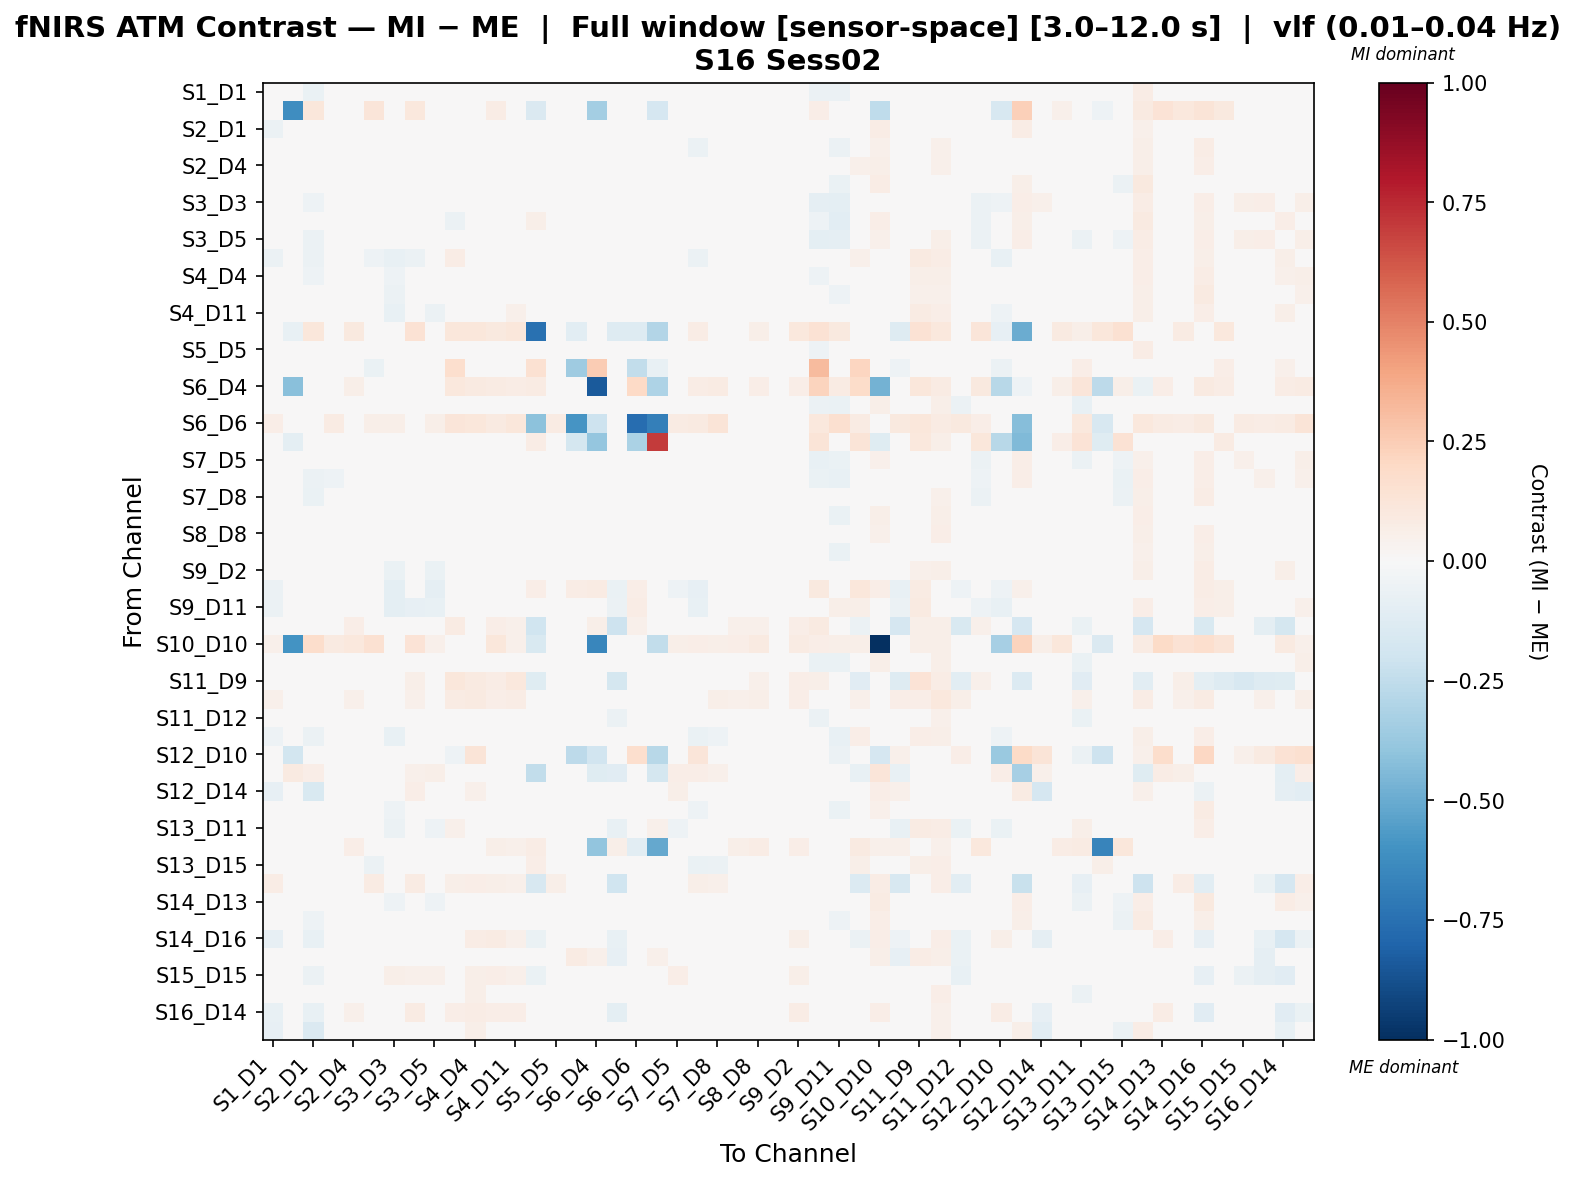

Source data for this figure (header and first rows):
, S1_D1 hbo, S1_D3 hbo, S2_D1 hbo, S2_D2 hbo, S2_D4 hbo, S3_D1 hbo, S3_D3 hbo, S3_D4 hbo, S3_D5 hbo, S4_D2 hbo, S4_D4 hbo, S4_D6 hbo, S4_D11 hbo, S5_D3 hbo, S5_D5 hbo, S5_D7 hbo, S6_D4 hbo, S6_D5 hbo, S6_D6 hbo, S6_D8 hbo, S7_D5 hbo, S7_D7 hbo, S7_D8 hbo
S1_D1 hbo, -0.03432, 0.01056, -0.0672, -0.01726, 0.005386, -0.02337, 0.008735, -0.01347, 0.02667, -0.03666, -0.008076, -0.004038, -0.02014, 0.003311, 0.01853, -0.01378, 0.01443, 0.02824, 0.01959, 0.0, 0.02839, 0.003811, -0.009889
S1_D3 hbo, 0.03236, -0.6213, 0.1138, 0.03785, 0.04814, 0.1204, 0.009291, 0.1022, 0.01361, -0.002707, 0.02444, 0.07437, 0.01637, -0.1457, 0.01051, -0.01578, -0.3397, 0.002815, 0.01214, -0.1716, 0.01212, 0.02554, 0.01837
S2_D1 hbo, -0.05516, 0.02675, -0.0235, -0.01982, 0.03005, -0.03346, -0.04271, -0.00798, -0.03331, -0.02224, 0.001861, 0.01276, 0.006221, 0.03946, -0.01515, 0.005169, 0.003266, -0.02186, 0.01796, 0.0, 0.0005892, -0.04176, -0.03692
S2_D2 hbo, -0.03064, 0.01159, -0.04265, -0.008077, 0.0153, -0.03321, -0.04609, -0.02865, -0.02933, -0.0205, 0.0007738, 0.01456, 0.005066, 0.01445, -0.01516, -0.01236, 0.006672, -0.02207, 0.0323, 0.001697, -0.01759, -0.05738, -0.02651
S2_D4 hbo, -0.0284, 0.01201, -0.02719, -0.02497, 0.02558, -0.03555, -0.04864, -0.02084, -0.03741, -0.00783, -0.00348, 0.01459, -0.001673, 0.03292, -0.02765, 0.01535, 0.01769, -0.04271, 0.02209, 0.009833, -0.02355, -0.03779, -0.02514
S3_D1 hbo, -0.02352, 0.04124, -0.04935, -0.03182, 0.005855, 0.01673, 0.001582, 0.01673, 0.005051, -0.03262, -0.01441, -0.01193, -0.03059, 0.02468, -0.005045, -0.03076, 0.0, 0.009718, 0.01054, 0.0, 0.001538, -0.004802, -0.03285
S3_D3 hbo, 0.02403, 0.006745, -0.0501, -0.0362, -0.007227, 0.02004, -0.006721, -0.007866, 0.01625, -0.04863, -0.007404, -0.02056, -0.03966, 0.002016, 0.02762, -0.01589, 0.0, 0.01673, 0.01209, 0.0, 0.0108, -0.009567, -0.01003
S3_D4 hbo, -0.03557, 0.03564, -0.03537, -0.04405, -0.0008709, 0.00219, -0.04359, 0.02477, -0.01847, -0.05966, -0.01125, -0.02465, -0.02404, 0.0575, -0.02081, -0.001166, 0.0, -0.003124, 0.01116, 0.0, 0.003847, -0.02682, -0.02748
S3_D5 hbo, 0.02084, 0.01108, -0.05469, -0.03424, 0.001299, 0.007305, -0.004853, -0.01111, 0.01586, -0.03711, -0.008075, -0.02202, -0.04342, 0.001937, 0.01348, -0.01636, 0.006169, 0.02121, 0.01621, 0.0, -0.004463, -0.009207, -0.01114
S4_D2 hbo, -0.05761, -0.0136, -0.05662, -0.0422, 0.007407, -0.05236, -0.07748, -0.06076, -0.04901, 0.07265, 0.02494, -0.0185, 0.04801, 0.04231, -0.0268, 0.03382, 0.02765, -0.03002, 0.04525, 0.01153, -0.03116, -0.05602, -0.01055
S4_D4 hbo, -0.04498, 0.0005903, -0.05189, -0.03785, 0.002448, -0.04614, -0.05312, -0.04344, -0.03467, 0.002837, 0.04443, -0.01707, 0.02032, 0.0382, -0.01433, 0.01962, 0.01838, -0.02269, 0.0411, 0.0, -0.01741, -0.01267, -0.005976
S4_D6 hbo, -0.03474, 0.01069, -0.03651, -0.02133, 0.01811, -0.03616, -0.06135, -0.03664, -0.04618, -0.02703, -0.008517, 0.01164, -0.006703, 0.03227, -0.02203, 0.001469, 0.01932, -0.02362, 0.03266, 0.007749, -0.02564, -0.04463, -0.01441
S4_D11 hbo, -0.04327, -0.007229, -0.04534, -0.03051, 0.007999, -0.04563, -0.07157, -0.03703, -0.05704, 0.03992, 0.0205, -0.007124, 0.05193, 0.04029, -0.03199, 0.00981, 0.01825, -0.03237, 0.03543, 0.006306, -0.0359, -0.04061, -0.01816
S5_D3 hbo, -0.04891, -0.0706, 0.1095, 0.03041, 0.09459, -0.004452, 0.0102, 0.1408, 0.0102, 0.1148, 0.1095, 0.09652, 0.1167, -0.7425, 0.0153, -0.1092, 0.02149, -0.1315, -0.1282, -0.2903, 0.0408, 0.07313, 0.04888
S5_D5 hbo, 0.002739, 0.001716, -0.04081, -0.01778, 0.01016, -0.01928, -8.293165573116652e-05, -0.01412, -0.003413, -0.01419, 0.007664, -0.001876, -0.01806, 0.005326, 0.004191, -0.01312, -0.01215, 0.005292, 0.02874, -0.01396, 0.005599, -0.01078, -0.01743
S5_D7 hbo, -2.7762807159160134e-05, -0.04359, -0.00667, -0.04359, 0.03025, -0.06538, -0.04359, 0.005638, -0.04359, 0.1675, 0.04615, -0.002056, 0.02102, 0.1515, -0.03461, -0.3566, 0.2558, -0.04359, -0.2469, -0.0721, -0.00667, 0.002559, 0.04679
S6_D4 hbo, 0.04262, -0.4203, 0.01157, 0.03683, 0.05578, 0.0, 0.0, 0.0, 0.0121, 0.1026, 0.0889, 0.07945, 0.07313, 0.08233, -0.02009, -0.02785, -0.8414, 0.01157, 0.1967, -0.3106, 0.01157, 0.07102, 0.08312
S6_D5 hbo, 0.02499, 0.008209, -0.02845, -0.01209, 0.01094, 0.01285, 0.008538, 0.01531, 0.0249, -0.00516, 0.01221, 0.01157, -0.002942, -0.03953, 0.02052, -0.01502, 0.00214, -0.0132, 0.0185, 0.0, 0.01044, -0.009966, -0.007354
S6_D6 hbo, 0.06417, 0.04716, 0.02743, 0.08502, 0.04571, 0.05503, 0.05503, 0.0393, 0.05807, 0.1221, 0.116, 0.0863, 0.1099, -0.4124, 0.08245, -0.5888, -0.2075, 0.04059, -0.764, -0.6797, 0.07941, 0.08855, 0.1251
S6_D8 hbo, 0.0, -0.1013, 0.0, 0.0, 0.03985, 0.0, 0.0, 0.0, 0.0, 0.03985, 0.0, 0.03188, 0.02391, 0.07422, -0.03799, -0.1784, -0.3837, 0.0, -0.3188, 0.6981, 0.0, 0.0, 0.0
S7_D5 hbo, 0.004814, 0.005835, -0.03139, -0.03491, 0.006336, -0.0155, -0.02638, -0.01107, -0.01698, -0.02499, -0.0004457, -0.01577, -0.02645, 0.01043, 0.00138, 0.0002, 0.005308, -0.0134, 0.02828, 0.0, 0.009623, -0.01587, -0.008565
S7_D7 hbo, 0.001199, 0.007756, -0.05919, -0.05052, -1.8663967001767615e-05, -0.00715, -0.02422, -0.003295, -0.005674, -0.02537, 0.03396, -0.01175, -0.003688, 0.02807, -0.004284, 0.003982, 0.01949, -0.01172, 0.0317, 0.0, -0.0005941, 0.02053, -0.01802
S7_D8 hbo, -0.02557, 0.004024, -0.06362, -0.03284, 0.007421, -0.03662, -0.02795, -0.02199, -0.01672, 0.005701, 0.02625, 0.007781, 0.0057, 0.01398, -0.01343, 0.006036, 0.02072, -0.02146, 0.04434, 0.0, -0.001551, -0.02098, 0.008534
S8_D6 hbo, -0.02269, 0.009929, -0.04974, -0.006542, 0.02339, -0.04839, -0.02055, -0.01631, -0.007516, -0.02231, -0.004162, 0.001658, -0.02027, 0.001914, -0.01496, -0.01637, 0.007482, 0.01043, 0.02088, 0.0, 0.005012, -0.03438, -0.02379
S8_D8 hbo, -0.02354, 0.007001, -0.04437, -0.009936, 0.01334, -0.0417, -0.026, -0.01804, -0.01602, -0.003813, 0.008553, 0.02472, 0.005813, 0.02111, -0.02606, -0.004167, 0.01695, -0.01958, 0.02123, 0.01029, -0.01336, -0.04589, -0.02225
S8_D15 hbo, -0.008548, 0.0003017, -0.03522, -0.003766, 0.0136, -0.04225, -0.01591, -0.01416, -0.01687, -0.01913, -0.001897, 0.01225, -0.007121, 0.002132, -0.007843, -0.0143, 0.008114, -0.00843, 0.02232, 0.0, -0.004935, -0.03539, -0.02796
S9_D2 hbo, -0.03581, -0.003934, -0.01685, -0.01096, 0.0154, -0.04147, -0.0669, -0.0264, -0.065, 0.009066, -0.0003306, 0.00847, 0.01265, 0.03754, -0.04158, 0.00632, 0.01753, -0.04648, 0.02278, 0.009659, -0.03666, -0.03733, -0.01561
S9_D9 hbo, -0.06212, 0.01437, -0.007321, -0.04449, 0.02539, -0.03939, -0.09849, -0.04508, -0.08626, 0.01645, -0.03774, -0.002102, -0.005981, 0.06488, -0.04779, 0.07788, 0.0806, -0.06304, 0.06847, 0.02827, -0.05448, -0.08109, -0.04193
S9_D11 hbo, -0.05502, 0.0007758, -0.03642, -0.03428, 0.02163, -0.03615, -0.09805, -0.07956, -0.07616, 0.0412, 0.0008274, 0.01109, 0.03737, 0.04458, -0.02874, 0.02671, 0.0302, -0.0611, 0.07603, 0.01285, -0.04547, -0.07486, -0.01946
S10_D9 hbo, 0.045, -0.009603, 0.04244, 0.0378, 0.06558, 0.03889, 0.00399, 0.04665, 0.01284, 0.07838, 0.04766, 0.0648, 0.05099, -0.1978, 0.03944, 0.04744, 0.05769, -0.2037, 0.05236, 0.0273, 0.03249, 0.005553, 0.04482
S10_D10 hbo, 0.0501, -0.5975, 0.1727, 0.08845, 0.1074, 0.1511, 0.04782, 0.134, 0.05466, 0.0205, 0.03948, 0.1154, 0.05125, -0.1501, 0.04327, 0.0, -0.6525, 9.391152594397383e-05, -0.047, -0.2465, 0.06149, 0.06947, 0.06225
S10_D12 hbo, -0.003266, 0.005373, -0.03345, -0.02867, 0.004955, -0.008208, -0.02543, -0.002206, -0.002364, -0.01871, 0.02122, -0.01126, -0.009175, -0.02063, 0.005116, -0.02052, 0.01094, -0.03496, 0.03436, 0.0, 0.01327, -0.01593, -0.007453
S11_D9 hbo, 0.03059, 0.0005199, 0.01771, 0.04288, 0.04186, 0.03625, 0.003561, 0.05717, 0.008619, 0.1134, 0.09254, 0.07502, 0.1058, -0.1182, 0.03321, 0.008761, 0.03392, -0.1724, 0.04324, 0.02286, 0.01052, 0.01979, 0.04801
S11_D11 hbo, 0.0517, 0.008544, 0.01008, 0.04517, 0.05146, 0.03125, 0.02626, 0.05248, 0.0392, 0.0827, 0.08732, 0.06585, 0.07328, 0.03784, 0.04489, -0.0009998, 0.01957, 0.03601, 0.03138, 0.01311, 0.03879, 0.02633, 0.05818
S11_D12 hbo, 0.001158, 0.000324, -0.0366, -0.01077, 0.002128, -0.001119, -0.0101, 0.02772, -0.01903, 0.01068, 0.03707, 0.005951, 0.01106, 0.004676, -0.002227, -0.01477, 0.008969, -0.0615, 0.03434, 0.0, -0.01156, -0.001448, -0.01871
S11_D13 hbo, -0.05392, -0.00802, -0.0547, -0.04452, 0.0149, -0.03715, -0.07733, -0.04666, -0.04426, -0.02613, -0.0002026, -0.01277, 0.002536, 0.04955, -0.0256, 0.02134, 0.03575, -0.02928, 0.03189, 0.03511, -0.04659, -0.06519, -0.05211
S12_D10 hbo, -0.02369, -0.1807, -0.01359, -0.01436, 0.008924, -0.01128, -0.03639, -0.01773, -0.01388, -0.05408, 0.126, 0.02318, 0.01097, -0.02434, -0.007912, -0.2629, -0.1944, 0.002961, 0.1648, -0.2797, 0.001703, 0.1214, 0.03874
S12_D12 hbo, 0.04375, 0.08823, 0.06485, 0.04174, 0.04051, 0.04959, 0.04754, 0.05414, 0.05763, 0.01404, 0.04571, 0.0474, 0.03148, -0.2495, 0.003366, -0.01833, -0.1229, -0.1116, 0.002663, -0.179, 0.06406, 0.06623, 0.05123
S12_D14 hbo, -0.08409, 0.008077, -0.1544, 0.01059, 0.03578, -0.03264, 0.04797, 0.06643, 0.04386, 0.004614, 0.05167, 0.04691, 0.01538, 0.002629, -0.005324, -0.01697, 0.01618, 0.03349, 0.01618, 0.0, 0.05963, 0.03307, -0.004951
S13_D6 hbo, -0.02152, 0.008589, -0.02822, -0.01728, 0.01389, -0.03156, -0.05041, -0.03086, -0.04539, -0.03056, -0.01965, 0.009905, -0.01391, 0.03816, -0.01774, 0.00579, 0.01531, -0.02838, 0.01945, 0.01974, -0.04464, -0.0524, -0.03205
S13_D11 hbo, -0.02363, -0.0226, -0.04683, -0.01408, 0.00802, -0.03048, -0.05703, -0.03915, -0.05129, 0.05244, 0.0368, 0.02612, 0.02007, 0.03782, -0.01796, 0.04654, 0.04882, -0.07697, 0.04139, 0.0509, -0.05142, -0.04705, 0.006157
S13_D13 hbo, 0.02978, -0.02991, 0.02704, 0.02999, 0.06936, 0.02581, 0.005732, 0.01549, 0.03174, 0.04445, 0.04897, 0.05836, 0.05247, 0.07426, 0.04213, -0.03528, -0.3968, 0.06053, -0.1029, -0.5078, 0.02193, -0.006353, 0.003235
S13_D15 hbo, -0.04169, -0.01498, -0.0477, -0.02915, 0.00985, -0.05868, -0.04762, -0.02192, -0.04457, 0.01849, 0.01125, 0.003222, 0.02322, 0.06939, -0.03447, 0.03594, 0.02145, -0.03637, 0.0235, 0.04988, -0.03731, -0.06356, -0.06115
S14_D12 hbo, 0.07277, 0.01839, 0.0343, 0.04568, 0.04928, 0.0842, 0.04403, 0.08361, 0.04198, 0.06071, 0.06811, 0.05988, 0.05165, -0.1616, 0.05945, -0.01504, -0.005336, -0.2018, 0.03277, 0.0, 0.03959, 0.05508, 0.05166
S14_D13 hbo, -0.04221, 0.0351, 0.0009457, -0.02624, -0.00119, -0.03841, -0.05067, -0.01452, -0.05268, -0.008992, -0.002976, -0.002699, -0.008662, 0.03375, -0.0363, 0.004398, 0.01328, -0.04515, 0.03836, 0.0, -0.01715, -0.01218, -0.008723
S14_D14 hbo, -0.02794, 0.0271, -0.0517, -0.008827, -0.008143, -0.01555, -0.02033, 0.03022, -0.01934, -0.01493, 0.002602, 0.008286, -0.01068, 0.02871, -0.02809, -0.01541, 0.007176, -0.02228, 0.02845, 0.0, -0.001781, -0.02215, -0.01995
S14_D16 hbo, -0.07864, 0.02774, -0.0762, 0.0416, 0.04874, -0.02602, 0.02602, 0.04446, 0.02807, 0.04256, 0.07318, 0.07813, 0.05172, -0.06692, -0.007697, -0.009568, 0.01785, -0.07081, 0.04009, 0.0, 0.04532, 0.02554, 0.03208
S15_D13 hbo, -0.03296, 0.0215, 0.00889, -0.004267, 0.01844, 0.002907, -0.03296, -0.01323, -0.02814, 0.02023, -0.01503, 0.02382, 0.01366, 0.01829, -0.01682, 0.08124, 0.05436, -0.08454, 0.02451, 0.05257, -0.01558, -0.02758, -0.009648
S15_D15 hbo, -0.01169, 0.01093, -0.05587, 0.02176, 0.04972, -0.04014, 0.05662, 0.0546, 0.05377, 0.04551, 0.0607, 0.0674, 0.05073, -0.06347, 0.01551, -0.01415, 0.001684, -0.02776, 0.03578, 0.0, 0.06404, 0.001367, -0.01931
S15_D16 hbo, -0.001254, 0.001472, -0.04956, -0.005015, 0.008103, -0.01348, 0.03736, 0.04125, 0.04094, 0.02177, 0.05776, 0.02427, 0.02859, -0.02703, 0.007556, -0.01222, 0.01064, -0.03328, 0.02956, 0.0, 0.03945, 0.03213, 0.003634
S16_D14 hbo, -0.07548, 0.01138, -0.07674, 0.02166, 0.05457, -0.0302, 0.0232, 0.08, 0.01918, 0.06435, 0.07591, 0.06623, 0.06385, -0.04444, -0.003202, 0.007492, 0.01924, -0.09751, 0.0371, 0.0, 0.04871, 0.02582, 0.01408
S16_D16 hbo, -0.08049, 0.003275, -0.143, -0.001018, 0.02249, -0.04246, 0.02022, 0.02508, 0.01854, 0.03734, 0.05646, 0.04493, 0.02917, 0.009728, -0.006369, -0.004854, 0.01887, -0.004627, 0.04552, 0.0, 0.03592, 0.01215, 0.0007591
